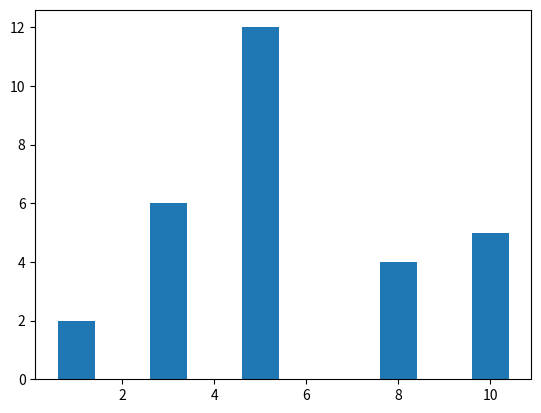

The matplotlib source for this figure:
from matplotlib import pyplot
import numpy

x=numpy.array([1,5,8,3,10])
y=numpy.array([2,12,4,6,5])

#pyplot.barh(x,y,color='r')#horizontal bar graph
pyplot.bar(x,y)#vertical bargraph
pyplot.show()